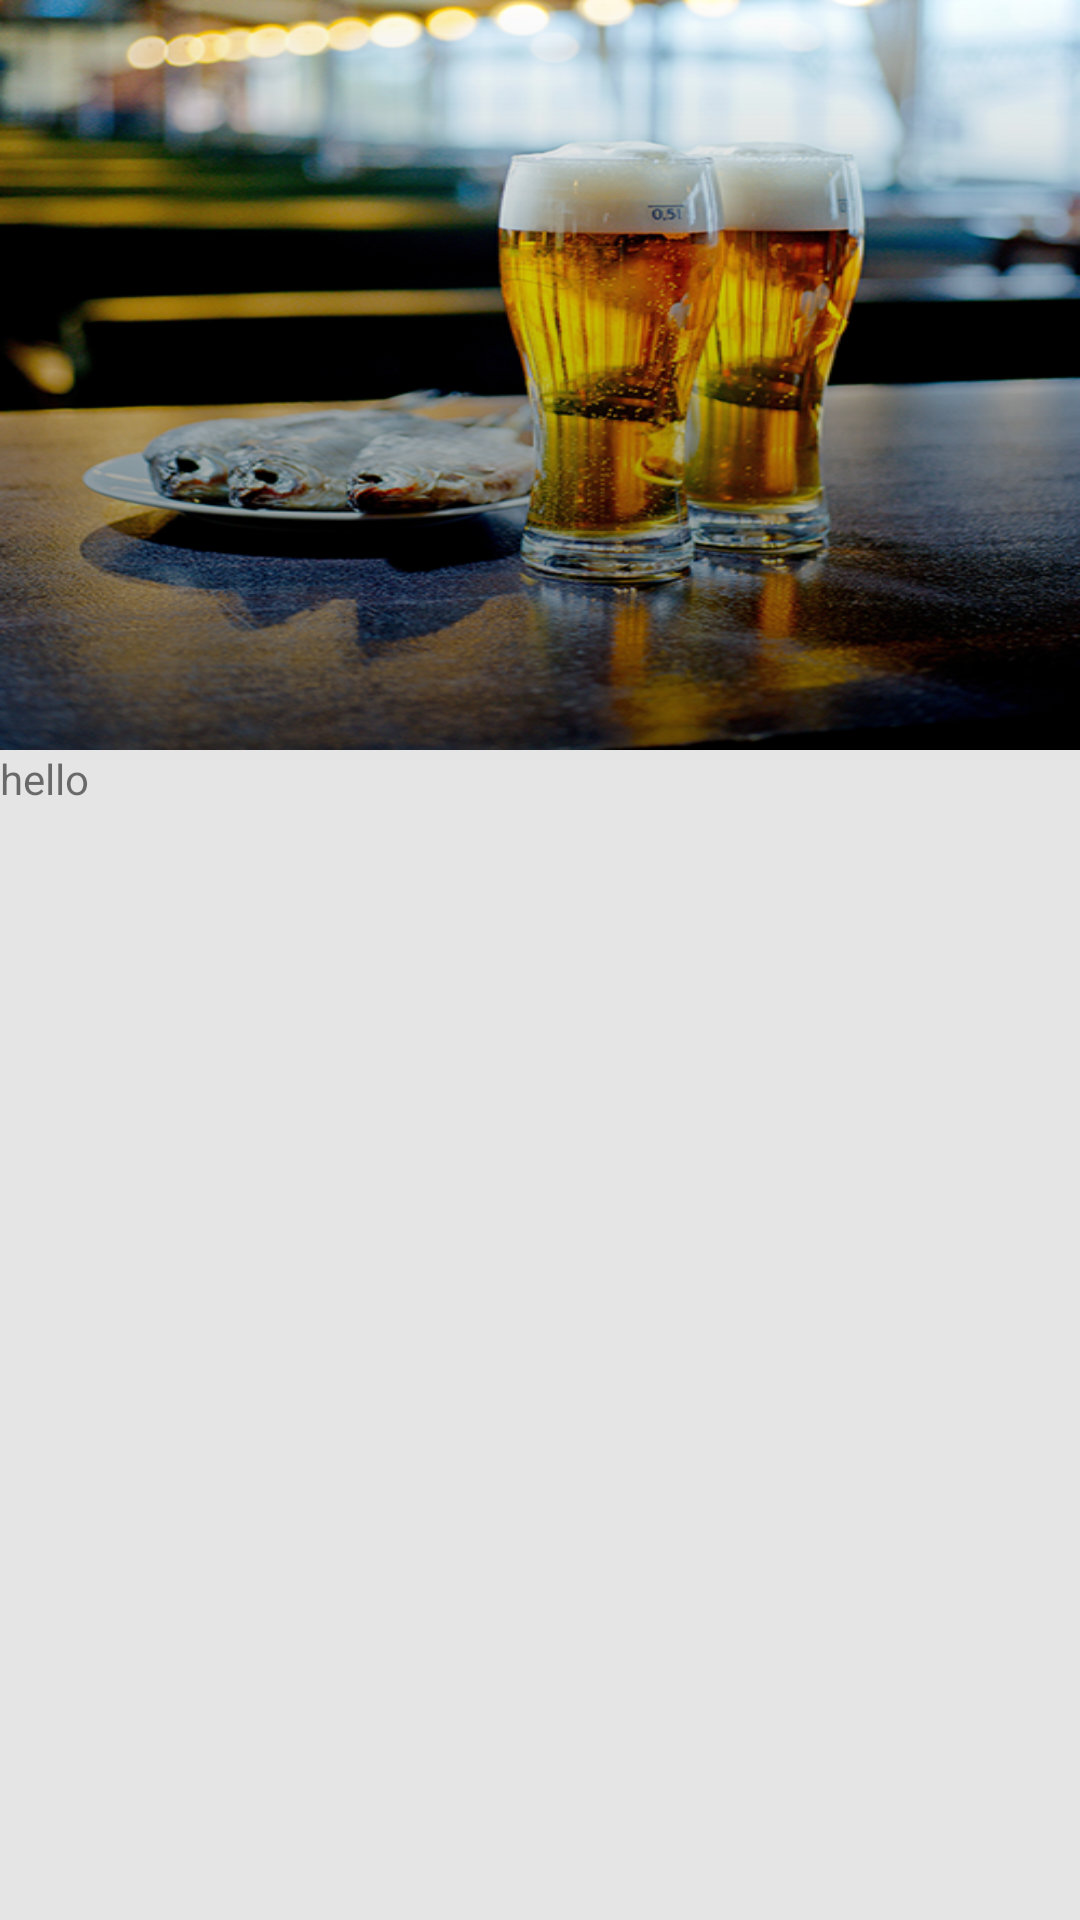

Reconstruct the res/layout file that produces this screen, plus the resources it refers to.
<!-- AndroidManifest.xml: activity theme AppTheme.CollapsingToolbar -->
<!-- res/layout/activity_beer_detail.xml -->
<android.support.design.widget.CoordinatorLayout xmlns:android="http://schemas.android.com/apk/res/android"
    xmlns:app="http://schemas.android.com/apk/res-auto"
    android:layout_width="match_parent"
    android:layout_height="match_parent">

    <android.support.design.widget.AppBarLayout
        android:layout_width="match_parent"
        android:layout_height="250dp"
        android:theme="@style/ThemeOverlay.AppCompat.Dark.ActionBar">

        <android.support.design.widget.CollapsingToolbarLayout
            android:id="@+id/collapsing_toolbar"
            android:layout_width="match_parent"
            android:layout_height="match_parent"
            app:contentScrim="?attr/colorPrimary"
            app:layout_scrollFlags="scroll|exitUntilCollapsed">

            <ImageView
                android:layout_width="match_parent"
                android:layout_height="match_parent"
                android:background="@drawable/item_container_1"
                android:scaleType="centerCrop"
                android:src="@drawable/scrim"
                app:layout_collapseMode="parallax" />

            <android.support.v7.widget.Toolbar
                android:id="@+id/toolbar"
                android:layout_width="match_parent"
                android:layout_height="?attr/actionBarSize"
                app:layout_collapseMode="pin" />

        </android.support.design.widget.CollapsingToolbarLayout>

    </android.support.design.widget.AppBarLayout>


    <android.support.v4.widget.NestedScrollView
        android:layout_width="match_parent"
        android:layout_height="match_parent"
        android:background="#ffe5e5e5"
        app:layout_behavior="@string/appbar_scrolling_view_behavior">

        <TextView
            android:layout_width="wrap_content"
            android:layout_height="match_parent"
            android:text="hello" />
    </android.support.v4.widget.NestedScrollView>
</android.support.design.widget.CoordinatorLayout>
<!-- resources referenced by this layout -->
<resources>
  <!-- drawable item_container_1: png bitmap (drawable-hdpi, 181487 bytes) -->
  <!-- drawable scrim (drawable) -->
  <?xml version="1.0" encoding="utf-8"?>
  <shape xmlns:android="http://schemas.android.com/apk/res/android"
      android:shape="rectangle">
      <gradient
          android:angle="90"
          android:endColor="#00000000"
          android:startColor="#88000000"
          android:type="linear" />
  </shape>
  <style name="AppTheme.CollapsingToolbar" parent="AppTheme">
          <item name="windowActionBar">false</item>
          <item name="windowNoTitle">true</item>
      </style>
  <style name="AppTheme" parent="Theme.AppCompat.Light.DarkActionBar">
          
          <item name="colorPrimary">@color/colorPrimary</item>
          <item name="colorPrimaryDark">@color/colorPrimaryDark</item>
          <item name="colorAccent">@color/colorAccent</item>
      </style>
  <color name="colorPrimary">#F44336</color>
  <color name="colorPrimaryDark">#D32F2F</color>
  <color name="colorAccent">#651FFF</color>
</resources>
